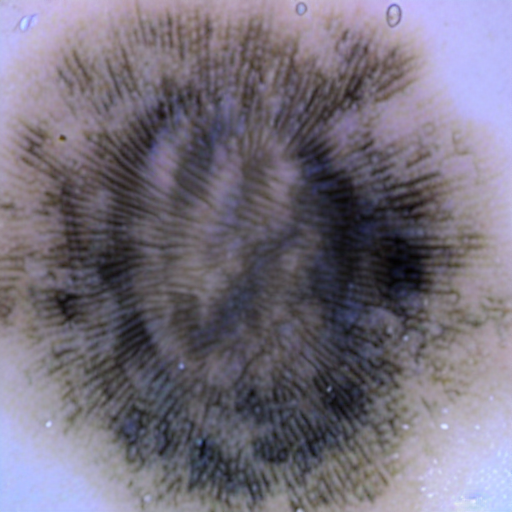
Generation parameters embedded in this image by AUTOMATIC1111 Stable Diffusion web UI or a fork of it (Forge, ...) (PNG 'parameters' text chunk):
benign mole
Steps: 20, Sampler: DPM++ 2M SDE Karras, CFG scale: 7, Seed: 3957239100, Face restoration: CodeFormer, Size: 512x512, Model hash: 8d72386f9b, Model: Skin Mole_311760_lora, Version: v1.5.1